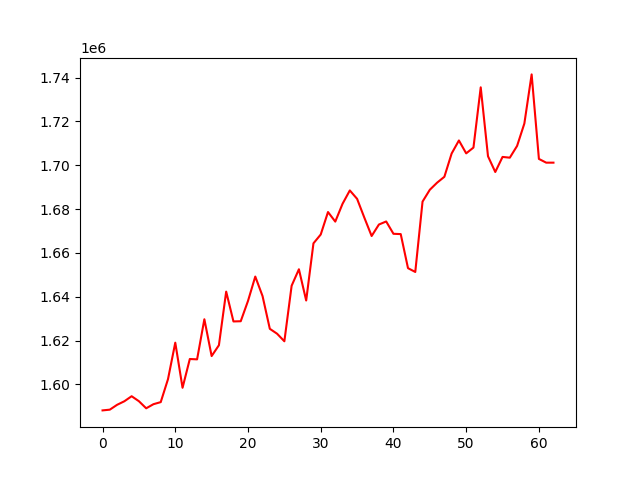

The file beside this chart, header and first rows:
, 0
0, 1588159
1, 1588496
2, 1590709
3, 1592331
4, 1594626
5, 1592351
6, 1589116
7, 1590990
8, 1591935
9, 1602413
10, 1619063
11, 1598476
12, 1611608
13, 1611446
14, 1629746
15, 1612948
16, 1617889
17, 1642355
18, 1628744
19, 1628836
20, 1638103
21, 1649219
22, 1640323
23, 1625381
24, 1623137
25, 1619693
26, 1645039
27, 1652549
28, 1638290
29, 1664378
30, 1668403
31, 1678658
32, 1674292
33, 1682418
34, 1688509
35, 1684682
36, 1676069
37, 1667720
38, 1672957
39, 1674356
40, 1668733
41, 1668591
42, 1653053
43, 1651315
44, 1683418
45, 1688817
46, 1692050
47, 1694736
48, 1705358
49, 1711311
50, 1705426
51, 1708064
52, 1735553
53, 1704107
54, 1696926
55, 1703800
56, 1703458
57, 1708823
58, 1719049
59, 1741452
... 3 more rows
